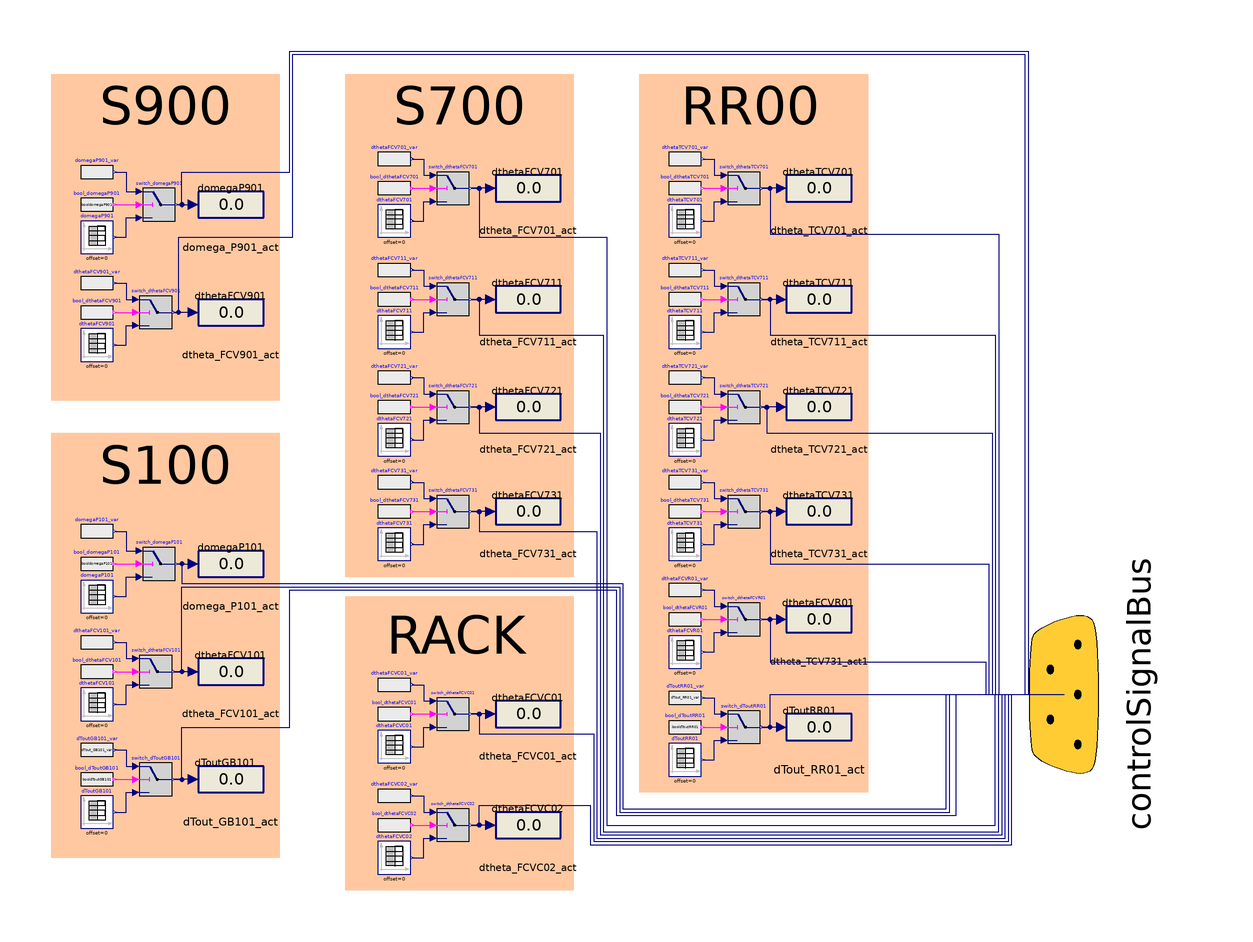

The component connection diagram of the Modelica model below, drawn from its own Placement and Line annotations.

partial model OpenLoopActuatorBase
  constant Real pi = Modelica.Constants.pi;
  parameter DistrictHeatingNetwork.Types.PerUnit theta_nom = 1;
  parameter DistrictHeatingNetwork.Types.AngularVelocity omega_nom = 2*pi*50;
  parameter DistrictHeatingNetwork.Types.Temperature Tout_gen_nom = 100 + 273.15 "Outlet nominal temperature for generators";
  parameter Boolean useRealExpression = true "true if use RealExpression blocks as set-point variables";
  // Boolean Parameters
  // Rack CD
  parameter Real dtheta_FCVC01[:, :] = [0, -1; 1e6, -1];
  parameter Real dtheta_FCVC02[:, :] = [0, -1; 2e3, -1];
  // S900
  parameter Real domega_P901[:, :] = [0, 0; 1e6, 0];
  parameter Real dtheta_FCV901[:, :] = [0, 0; 1e6, 0];
  // S100
  parameter Real dTout_GB101[:, :] = [0, 0; 1e6, 0];
  parameter Real domega_P101[:, :] = [0, 0; 1e6, 0];
  parameter Real dtheta_FCV101[:, :] = [0, 0; 1e6, 0];
  // S400
  parameter Real dTout_EB401[:, :] = [0, 0; 1e6, 0];
  parameter Real domega_P401[:, :] = [0, (35 - 50)/50; 1e6, (35 - 50)/50];
  parameter Real dtheta_FCV401[:, :] = [0, 0; 1e6, 0];
  // S500
  parameter Real dTout_CHP501[:, :] = [0, 0; 1e6, 0];
  parameter Real domega_P501[:, :] = [0, (35 - 50)/50; 1e6, (35 - 50)/50];
  // S700
  parameter Real dtheta_FCV701[:, :] = [0, -0.2; 1e6, -0.2];
  parameter Real dtheta_FCV711[:, :] = [0, -0.2; 1e6, -0.2];
  parameter Real dtheta_FCV721[:, :] = [0, -0.2; 1e6, -0.2];
  parameter Real dtheta_FCV731[:, :] = [0, -0.2; 1e6, -0.2];
  // Cooling System RR
  parameter Real dtheta_TCV701[:, :] = [0, 0; 1e6, 0];
  parameter Real dtheta_TCV711[:, :] = [0, 0; 1e6, 0];
  parameter Real dtheta_TCV721[:, :] = [0, 0; 1e6, 0];
  parameter Real dtheta_TCV731[:, :] = [0, 0; 1e6, 0];
  parameter Real dtheta_FCVR01[:, :] = [0, -0.5; 1e6, -0.5];
  parameter Real dTout_RR01[:, :] = [0, (15 - 30)/(30 + 273.15); 1e6, (15 - 30)/(30 + 273.15)];
  parameter Real dFTR01[:, :] = [0, 0; 1000, 0; 1000, -0.05; 1E5, -0.05];
  // Boolean variables to decide whether use a TimeTable (parameter) or a RealExpression (variable) as setpoint
  Boolean booldthetaFCV901;
  Boolean booldomegaP901;
  Boolean booldthetaFCV101;
  Boolean booldomegaP101;
  Boolean booldToutGB101;
  //   Boolean booldthetaFCV401;
  //   Boolean booldomegaP401;
  //   Boolean booldToutEB401;
  //   Boolean booldomegaP501;
  //   Boolean booldToutCHP501;
  Boolean booldthetaFCV701;
  Boolean booldthetaFCV711;
  Boolean booldthetaFCV721;
  Boolean booldthetaFCV731;
  Boolean booldthetaFCVC01;
  Boolean booldthetaFCVC02;
  Boolean booldthetaTCV701;
  Boolean booldthetaTCV711;
  Boolean booldthetaTCV721;
  Boolean booldthetaTCV731;
  Boolean booldthetaFCVR01;
  Boolean booldToutRR01;
  // S900
  DistrictHeatingNetwork.Types.PerUnit theta_FCV901SP;
  Real dtheta_FCV901_var(min = -1, max = 0);
  DistrictHeatingNetwork.Types.AngularVelocity omega_P901SP;
  Real domega_P901_var(min = -1, max = 0);
  // S100
  DistrictHeatingNetwork.Types.PerUnit theta_FCV101SP;
  Real dtheta_FCV101_var(min = -1, max = 0);
  DistrictHeatingNetwork.Types.AngularVelocity omega_P101SP;
  Real domega_P101_var(min = -1, max = 0);
  DistrictHeatingNetwork.Types.Temperature Tout_GB101SP(nominal = 100 + 273.15);
  Real dTout_GB101_var(min = -1, max = 0);
  // S400
  //   DistrictHeatingNetwork.Types.PerUnit theta_FCV401SP;
  //   Real dtheta_FCV401_var(min = -1, max = 0);
  //   DistrictHeatingNetwork.Types.AngularVelocity omega_P401SP;
  //   Real domega_P401_var(min = -1, max = 0);
  //   DistrictHeatingNetwork.Types.Temperature Tout_EB401SP(nominal = 100 + 273.15);
  //   Real dTout_EB401_var(min = -1, max = 0);
  // S500
  //   DistrictHeatingNetwork.Types.AngularVelocity omega_P501SP;
  //   Real domega_P501_var(min = -1, max = 0);
  //   DistrictHeatingNetwork.Types.Temperature Tout_CHP501SP(nominal = 100 + 273.15);
  //   Real dTout_CHP501_var(min = -1, max = 0);
  // S700
  DistrictHeatingNetwork.Types.PerUnit theta_FCV701SP;
  Real dtheta_FCV701_var(min = -1, max = 0);
  DistrictHeatingNetwork.Types.PerUnit theta_FCV711SP;
  Real dtheta_FCV711_var(min = -1, max = 0);
  DistrictHeatingNetwork.Types.PerUnit theta_FCV721SP;
  Real dtheta_FCV721_var(min = -1, max = 0);
  DistrictHeatingNetwork.Types.PerUnit theta_FCV731SP;
  Real dtheta_FCV731_var(min = -1, max = 0);
  // Rack
  DistrictHeatingNetwork.Types.PerUnit theta_FCVC01SP;
  Real dtheta_FCVC01_var(min = -1, max = 0);
  DistrictHeatingNetwork.Types.PerUnit theta_FCVC02SP;
  Real dtheta_FCVC02_var(min = -1, max = 0);
  // Cooling
  DistrictHeatingNetwork.Types.PerUnit theta_TCV701SP;
  Real dtheta_TCV701_var(min = -1, max = 0);
  DistrictHeatingNetwork.Types.PerUnit theta_TCV711SP;
  Real dtheta_TCV711_var(min = -1, max = 0);
  DistrictHeatingNetwork.Types.PerUnit theta_TCV721SP;
  Real dtheta_TCV721_var(min = -1, max = 0);
  DistrictHeatingNetwork.Types.PerUnit theta_TCV731SP;
  Real dtheta_TCV731_var(min = -1, max = 0);
  DistrictHeatingNetwork.Types.PerUnit theta_FCVR01SP;
  Real dtheta_FCVR01_var(min = -1, max = 0);
  DistrictHeatingNetwork.Types.Temperature Tout_RR01SP(nominal = 100 + 273.15);
  Real dTout_RR01_var(min = -1, max = 0);
  Modelica.Blocks.Sources.TimeTable domegaP901(table = domega_P901) annotation (
    Placement(transformation(extent = {{-141, 135}, {-131, 145}})));
  Modelica.Blocks.Sources.TimeTable dthetaFCV901(table = dtheta_FCV901) annotation (
    Placement(transformation(extent = {{-141, 102}, {-131, 112}})));
  Export.Interfaces.ControlSignalBus controlSignalBus annotation (
    Placement(visible = true, transformation(origin = {160, 0}, extent = {{-51, -42}, {51, 42}}, rotation = -90), iconTransformation(origin = {94, 0}, extent = {{-30, -30}, {30, 30}}, rotation = -90)));
  Modelica.Blocks.Sources.TimeTable dToutGB101(table = dTout_GB101) annotation (
    Placement(transformation(extent = {{-141, -41}, {-131, -31}})));
  Modelica.Blocks.Sources.RealExpression domegaP901_var(y = domega_P901_var) annotation (
    Placement(transformation(extent = {{-141, 155}, {-131, 165}})));
  Modelica.Blocks.Logical.Switch switch_domegaP901 annotation (
    Placement(transformation(extent = {{-122, 145}, {-112, 155}})));
  Modelica.Blocks.Sources.BooleanExpression bool_domegaP901(y = booldomegaP901) annotation (
    Placement(transformation(extent = {{-141, 145}, {-131, 155}})));
  Modelica.Blocks.Sources.BooleanExpression bool_dthetaFCV901(y = booldthetaFCV901) annotation (
    Placement(transformation(extent = {{-141, 112}, {-131, 122}})));
  Modelica.Blocks.Sources.RealExpression dthetaFCV901_var(y = dtheta_FCV901_var) annotation (
    Placement(transformation(extent = {{-141, 121}, {-131, 131}})));
  Modelica.Blocks.Logical.Switch switch_dthetaFCV901 annotation (
    Placement(transformation(extent = {{-123, 112}, {-113, 122}})));
  Modelica.Blocks.Interaction.Show.RealValue domega_P901_act(use_numberPort = true, significantDigits = 2) annotation (
    Placement(transformation(extent = {{-105, 140}, {-85, 160}})));
  Modelica.Blocks.Interaction.Show.RealValue dtheta_FCV901_act(use_numberPort = true, significantDigits = 2) annotation (
    Placement(transformation(extent = {{-105, 107}, {-85, 127}})));
  Modelica.Blocks.Sources.TimeTable domegaP101(table = domega_P101) annotation (
    Placement(transformation(extent = {{-141, 25}, {-131, 35}})));
  Modelica.Blocks.Sources.TimeTable dthetaFCV101(table = dtheta_FCV101) annotation (
    Placement(transformation(extent = {{-141, -8}, {-131, 2}})));
  Modelica.Blocks.Sources.RealExpression domegaP101_var(y = domega_P101_var) annotation (
    Placement(transformation(extent = {{-141, 45}, {-131, 55}})));
  Modelica.Blocks.Logical.Switch switch_domegaP101 annotation (
    Placement(transformation(extent = {{-122, 35}, {-112, 45}})));
  Modelica.Blocks.Sources.BooleanExpression bool_domegaP101(y = booldomegaP101) annotation (
    Placement(transformation(extent = {{-141, 35}, {-131, 45}})));
  Modelica.Blocks.Sources.BooleanExpression bool_dthetaFCV101(y = booldthetaFCV101) annotation (
    Placement(transformation(extent = {{-141, 2}, {-131, 12}})));
  Modelica.Blocks.Sources.RealExpression dthetaFCV101_var(y = dtheta_FCV101_var) annotation (
    Placement(transformation(extent = {{-141, 11}, {-131, 21}})));
  Modelica.Blocks.Logical.Switch switch_dthetaFCV101 annotation (
    Placement(transformation(extent = {{-123, 2}, {-113, 12}})));
  Modelica.Blocks.Interaction.Show.RealValue domega_P101_act(use_numberPort = true, significantDigits = 2) annotation (
    Placement(transformation(extent = {{-105, 30}, {-85, 50}})));
  Modelica.Blocks.Interaction.Show.RealValue dtheta_FCV101_act(use_numberPort = true, significantDigits = 2) annotation (
    Placement(transformation(extent = {{-105, -3}, {-85, 17}})));
  Modelica.Blocks.Sources.BooleanExpression bool_dToutGB101(y = booldToutGB101) annotation (
    Placement(transformation(extent = {{-141, -31}, {-131, -21}})));
  Modelica.Blocks.Sources.RealExpression dToutGB101_var(y = dTout_GB101_var) annotation (
    Placement(transformation(extent = {{-141, -22}, {-131, -12}})));
  Modelica.Blocks.Logical.Switch switch_dToutGB101 annotation (
    Placement(transformation(extent = {{-123, -31}, {-113, -21}})));
  Modelica.Blocks.Interaction.Show.RealValue dTout_GB101_act(use_numberPort = true, significantDigits = 2) annotation (
    Placement(transformation(extent = {{-105, -36}, {-85, -16}})));
  Modelica.Blocks.Sources.TimeTable dthetaFCV701(table = dtheta_FCV701) annotation (
    Placement(transformation(extent = {{-50, 140}, {-40, 150}})));
  Modelica.Blocks.Sources.BooleanExpression bool_dthetaFCV701(y = booldthetaFCV701) annotation (
    Placement(transformation(extent = {{-50, 150}, {-40, 160}})));
  Modelica.Blocks.Sources.RealExpression dthetaFCV701_var(y = dtheta_FCV701_var) annotation (
    Placement(transformation(extent = {{-50, 159}, {-40, 169}})));
  Modelica.Blocks.Logical.Switch switch_dthetaFCV701 annotation (
    Placement(transformation(extent = {{-32, 150}, {-22, 160}})));
  Modelica.Blocks.Interaction.Show.RealValue dtheta_FCV701_act(use_numberPort = true, significantDigits = 2) annotation (
    Placement(transformation(extent = {{-14, 145}, {6, 165}})));
  Modelica.Blocks.Sources.TimeTable dthetaFCV711(table = dtheta_FCV711) annotation (
    Placement(transformation(extent = {{-50, 106}, {-40, 116}})));
  Modelica.Blocks.Sources.BooleanExpression bool_dthetaFCV711(y = booldthetaFCV711) annotation (
    Placement(transformation(extent = {{-50, 116}, {-40, 126}})));
  Modelica.Blocks.Sources.RealExpression dthetaFCV711_var(y = dtheta_FCV711_var) annotation (
    Placement(transformation(extent = {{-50, 125}, {-40, 135}})));
  Modelica.Blocks.Logical.Switch switch_dthetaFCV711 annotation (
    Placement(transformation(extent = {{-32, 116}, {-22, 126}})));
  Modelica.Blocks.Interaction.Show.RealValue dtheta_FCV711_act(use_numberPort = true, significantDigits = 2) annotation (
    Placement(transformation(extent = {{-14, 111}, {6, 131}})));
  Modelica.Blocks.Sources.TimeTable dthetaFCV721(table = dtheta_FCV721) annotation (
    Placement(transformation(extent = {{-50, 73}, {-40, 83}})));
  Modelica.Blocks.Sources.BooleanExpression bool_dthetaFCV721(y = booldthetaFCV721) annotation (
    Placement(transformation(extent = {{-50, 83}, {-40, 93}})));
  Modelica.Blocks.Sources.RealExpression dthetaFCV721_var(y = dtheta_FCV721_var) annotation (
    Placement(transformation(extent = {{-50, 92}, {-40, 102}})));
  Modelica.Blocks.Logical.Switch switch_dthetaFCV721 annotation (
    Placement(transformation(extent = {{-32, 83}, {-22, 93}})));
  Modelica.Blocks.Interaction.Show.RealValue dtheta_FCV721_act(use_numberPort = true, significantDigits = 2) annotation (
    Placement(transformation(extent = {{-14, 78}, {6, 98}})));
  Modelica.Blocks.Sources.TimeTable dthetaFCV731(table = dtheta_FCV731) annotation (
    Placement(transformation(extent = {{-50, 41}, {-40, 51}})));
  Modelica.Blocks.Sources.BooleanExpression bool_dthetaFCV731(y = booldthetaFCV731) annotation (
    Placement(transformation(extent = {{-50, 51}, {-40, 61}})));
  Modelica.Blocks.Sources.RealExpression dthetaFCV731_var(y = dtheta_FCV731_var) annotation (
    Placement(transformation(extent = {{-50, 60}, {-40, 70}})));
  Modelica.Blocks.Logical.Switch switch_dthetaFCV731 annotation (
    Placement(transformation(extent = {{-32, 51}, {-22, 61}})));
  Modelica.Blocks.Interaction.Show.RealValue dtheta_FCV731_act(use_numberPort = true, significantDigits = 2) annotation (
    Placement(transformation(extent = {{-14, 46}, {6, 66}})));
  Modelica.Blocks.Sources.TimeTable dthetaFCVC01(table = dtheta_FCVC01) annotation (
    Placement(transformation(extent = {{-50, -21}, {-40, -11}})));
  Modelica.Blocks.Sources.BooleanExpression bool_dthetaFCVC01(y = booldthetaFCVC01) annotation (
    Placement(transformation(extent = {{-50, -11}, {-40, -1}})));
  Modelica.Blocks.Sources.RealExpression dthetaFCVC01_var(y = dtheta_FCVC01_var) annotation (
    Placement(transformation(extent = {{-50, -2}, {-40, 8}})));
  Modelica.Blocks.Logical.Switch switch_dthetaFCVC01 annotation (
    Placement(transformation(extent = {{-32, -11}, {-22, -1}})));
  Modelica.Blocks.Interaction.Show.RealValue dtheta_FCVC01_act(use_numberPort = true, significantDigits = 2) annotation (
    Placement(transformation(extent = {{-14, -16}, {6, 4}})));
  Modelica.Blocks.Sources.TimeTable dthetaFCVC02(table = dtheta_FCVC02) annotation (
    Placement(transformation(extent = {{-50, -55}, {-40, -45}})));
  Modelica.Blocks.Sources.BooleanExpression bool_dthetaFCVC02(y = booldthetaFCVC02) annotation (
    Placement(transformation(extent = {{-50, -45}, {-40, -35}})));
  Modelica.Blocks.Sources.RealExpression dthetaFCVC02_var(y = dtheta_FCVC02_var) annotation (
    Placement(transformation(extent = {{-50, -36}, {-40, -26}})));
  Modelica.Blocks.Logical.Switch switch_dthetaFCVC02 annotation (
    Placement(transformation(extent = {{-32, -45}, {-22, -35}})));
  Modelica.Blocks.Interaction.Show.RealValue dtheta_FCVC02_act(use_numberPort = true, significantDigits = 2) annotation (
    Placement(transformation(extent = {{-14, -50}, {6, -30}})));
  Modelica.Blocks.Sources.TimeTable dthetaTCV701(table = dtheta_TCV701) annotation (
    Placement(transformation(extent = {{39, 140}, {49, 150}})));
  Modelica.Blocks.Sources.BooleanExpression bool_dthetaTCV701(y = booldthetaTCV701) annotation (
    Placement(transformation(extent = {{39, 150}, {49, 160}})));
  Modelica.Blocks.Sources.RealExpression dthetaTCV701_var(y = dtheta_TCV701_var) annotation (
    Placement(transformation(extent = {{39, 159}, {49, 169}})));
  Modelica.Blocks.Logical.Switch switch_dthetaTCV701 annotation (
    Placement(transformation(extent = {{57, 150}, {67, 160}})));
  Modelica.Blocks.Interaction.Show.RealValue dtheta_TCV701_act(use_numberPort = true, significantDigits = 2) annotation (
    Placement(transformation(extent = {{75, 145}, {95, 165}})));
  Modelica.Blocks.Sources.TimeTable dthetaTCV711(table = dtheta_TCV711) annotation (
    Placement(transformation(extent = {{39, 106}, {49, 116}})));
  Modelica.Blocks.Sources.BooleanExpression bool_dthetaTCV711(y = booldthetaTCV711) annotation (
    Placement(transformation(extent = {{39, 116}, {49, 126}})));
  Modelica.Blocks.Sources.RealExpression dthetaTCV711_var(y = dtheta_TCV711_var) annotation (
    Placement(transformation(extent = {{39, 125}, {49, 135}})));
  Modelica.Blocks.Logical.Switch switch_dthetaTCV711 annotation (
    Placement(transformation(extent = {{57, 116}, {67, 126}})));
  Modelica.Blocks.Interaction.Show.RealValue dtheta_TCV711_act(use_numberPort = true, significantDigits = 2) annotation (
    Placement(transformation(extent = {{75, 111}, {95, 131}})));
  Modelica.Blocks.Sources.TimeTable dthetaTCV721(table = dtheta_TCV721) annotation (
    Placement(transformation(extent = {{39, 73}, {49, 83}})));
  Modelica.Blocks.Sources.BooleanExpression bool_dthetaTCV721(y = booldthetaTCV721) annotation (
    Placement(transformation(extent = {{39, 83}, {49, 93}})));
  Modelica.Blocks.Sources.RealExpression dthetaTCV721_var(y = dtheta_TCV721_var) annotation (
    Placement(transformation(extent = {{39, 92}, {49, 102}})));
  Modelica.Blocks.Logical.Switch switch_dthetaTCV721 annotation (
    Placement(transformation(extent = {{57, 83}, {67, 93}})));
  Modelica.Blocks.Interaction.Show.RealValue dtheta_TCV721_act(use_numberPort = true, significantDigits = 2) annotation (
    Placement(transformation(extent = {{75, 78}, {95, 98}})));
  Modelica.Blocks.Sources.TimeTable dthetaTCV731(table = dtheta_TCV731) annotation (
    Placement(transformation(extent = {{39, 41}, {49, 51}})));
  Modelica.Blocks.Sources.BooleanExpression bool_dthetaTCV731(y = booldthetaTCV731) annotation (
    Placement(transformation(extent = {{39, 51}, {49, 61}})));
  Modelica.Blocks.Sources.RealExpression dthetaTCV731_var(y = dtheta_TCV731_var) annotation (
    Placement(transformation(extent = {{39, 60}, {49, 70}})));
  Modelica.Blocks.Logical.Switch switch_dthetaTCV731 annotation (
    Placement(transformation(extent = {{57, 51}, {67, 61}})));
  Modelica.Blocks.Interaction.Show.RealValue dtheta_TCV731_act(use_numberPort = true, significantDigits = 2) annotation (
    Placement(transformation(extent = {{75, 46}, {95, 66}})));
  Modelica.Blocks.Sources.TimeTable dthetaFCVR01(table = dtheta_FCVR01) annotation (
    Placement(transformation(extent = {{39, 8}, {49, 18}})));
  Modelica.Blocks.Sources.BooleanExpression bool_dthetaFCVR01(y = booldthetaFCVR01) annotation (
    Placement(transformation(extent = {{39, 18}, {49, 28}})));
  Modelica.Blocks.Sources.RealExpression dthetaFCVR01_var(y = dtheta_FCVR01_var) annotation (
    Placement(transformation(extent = {{39, 27}, {49, 37}})));
  Modelica.Blocks.Logical.Switch switch_dthetaFCVR01 annotation (
    Placement(transformation(extent = {{57, 18}, {67, 28}})));
  Modelica.Blocks.Interaction.Show.RealValue dtheta_TCV731_act1(use_numberPort = true, significantDigits = 2) annotation (
    Placement(transformation(extent = {{75, 13}, {95, 33}})));
  Modelica.Blocks.Sources.TimeTable dToutRR01(table = dTout_RR01) annotation (
    Placement(transformation(extent = {{39, -25}, {49, -15}})));
  Modelica.Blocks.Sources.BooleanExpression bool_dToutRR01(y = booldToutRR01) annotation (
    Placement(transformation(extent = {{39, -15}, {49, -5}})));
  Modelica.Blocks.Sources.RealExpression dToutRR01_var(y = dTout_RR01_var) annotation (
    Placement(transformation(extent = {{39, -6}, {49, 4}})));
  Modelica.Blocks.Logical.Switch switch_dToutRR01 annotation (
    Placement(transformation(extent = {{57, -15}, {67, -5}})));
  Modelica.Blocks.Interaction.Show.RealValue dTout_RR01_act(use_numberPort = true, significantDigits = 2) annotation (
    Placement(transformation(extent = {{75, -20}, {95, 0}})));
equation
  connect(domegaP901_var.y, switch_domegaP901.u1) annotation (
    Line(points = {{-130.5, 160}, {-127, 160}, {-127, 154}, {-123, 154}}, color = {0, 0, 127}));
  connect(bool_domegaP901.y, switch_domegaP901.u2) annotation (
    Line(points = {{-130.5, 150}, {-123, 150}}, color = {255, 0, 255}));
  connect(domegaP901.y, switch_domegaP901.u3) annotation (
    Line(points = {{-130.5, 140}, {-127, 140}, {-127, 146}, {-123, 146}}, color = {0, 0, 127}));
  connect(bool_dthetaFCV901.y, switch_dthetaFCV901.u2) annotation (
    Line(points = {{-130.5, 117}, {-124, 117}}, color = {255, 0, 255}));
  connect(dthetaFCV901_var.y, switch_dthetaFCV901.u1) annotation (
    Line(points = {{-130.5, 126}, {-127, 126}, {-127, 121}, {-124, 121}}, color = {0, 0, 127}));
  connect(dthetaFCV901.y, switch_dthetaFCV901.u3) annotation (
    Line(points = {{-130.5, 107}, {-127, 107}, {-127, 113}, {-124, 113}}, color = {0, 0, 127}));
  connect(switch_domegaP901.y, domega_P901_act.numberPort) annotation (
    Line(points = {{-111.5, 150}, {-106.5, 150}}, color = {0, 0, 127}));
  connect(dtheta_FCV901_act.numberPort, switch_dthetaFCV901.y) annotation (
    Line(points = {{-106.5, 117}, {-112.5, 117}}, color = {0, 0, 127}));
  connect(domegaP101_var.y, switch_domegaP101.u1) annotation (
    Line(points = {{-130.5, 50}, {-127, 50}, {-127, 44}, {-123, 44}}, color = {0, 0, 127}));
  connect(bool_domegaP101.y, switch_domegaP101.u2) annotation (
    Line(points = {{-130.5, 40}, {-123, 40}}, color = {255, 0, 255}));
  connect(domegaP101.y, switch_domegaP101.u3) annotation (
    Line(points = {{-130.5, 30}, {-127, 30}, {-127, 36}, {-123, 36}}, color = {0, 0, 127}));
  connect(bool_dthetaFCV101.y, switch_dthetaFCV101.u2) annotation (
    Line(points = {{-130.5, 7}, {-124, 7}}, color = {255, 0, 255}));
  connect(dthetaFCV101_var.y, switch_dthetaFCV101.u1) annotation (
    Line(points = {{-130.5, 16}, {-127, 16}, {-127, 11}, {-124, 11}}, color = {0, 0, 127}));
  connect(dthetaFCV101.y, switch_dthetaFCV101.u3) annotation (
    Line(points = {{-130.5, -3}, {-127, -3}, {-127, 3}, {-124, 3}}, color = {0, 0, 127}));
  connect(switch_domegaP101.y, domega_P101_act.numberPort) annotation (
    Line(points = {{-111.5, 40}, {-106.5, 40}}, color = {0, 0, 127}));
  connect(dtheta_FCV101_act.numberPort, switch_dthetaFCV101.y) annotation (
    Line(points = {{-106.5, 7}, {-112.5, 7}}, color = {0, 0, 127}));
  connect(bool_dToutGB101.y, switch_dToutGB101.u2) annotation (
    Line(points = {{-130.5, -26}, {-124, -26}}, color = {255, 0, 255}));
  connect(dToutGB101_var.y, switch_dToutGB101.u1) annotation (
    Line(points = {{-130.5, -17}, {-127, -17}, {-127, -22}, {-124, -22}}, color = {0, 0, 127}));
  connect(dTout_GB101_act.numberPort, switch_dToutGB101.y) annotation (
    Line(points = {{-106.5, -26}, {-112.5, -26}}, color = {0, 0, 127}));
  connect(dToutGB101.y, switch_dToutGB101.u3) annotation (
    Line(points = {{-130.5, -36}, {-127, -36}, {-127, -30}, {-124, -30}}, color = {0, 0, 127}));
  connect(bool_dthetaFCV701.y, switch_dthetaFCV701.u2) annotation (
    Line(points = {{-39.5, 155}, {-33, 155}}, color = {255, 0, 255}));
  connect(dthetaFCV701_var.y, switch_dthetaFCV701.u1) annotation (
    Line(points = {{-39.5, 164}, {-36, 164}, {-36, 159}, {-33, 159}}, color = {0, 0, 127}));
  connect(dthetaFCV701.y, switch_dthetaFCV701.u3) annotation (
    Line(points = {{-39.5, 145}, {-36, 145}, {-36, 151}, {-33, 151}}, color = {0, 0, 127}));
  connect(dtheta_FCV701_act.numberPort, switch_dthetaFCV701.y) annotation (
    Line(points = {{-15.5, 155}, {-21.5, 155}}, color = {0, 0, 127}));
  connect(bool_dthetaFCV711.y, switch_dthetaFCV711.u2) annotation (
    Line(points = {{-39.5, 121}, {-33, 121}}, color = {255, 0, 255}));
  connect(dthetaFCV711_var.y, switch_dthetaFCV711.u1) annotation (
    Line(points = {{-39.5, 130}, {-36, 130}, {-36, 125}, {-33, 125}}, color = {0, 0, 127}));
  connect(dthetaFCV711.y, switch_dthetaFCV711.u3) annotation (
    Line(points = {{-39.5, 111}, {-36, 111}, {-36, 117}, {-33, 117}}, color = {0, 0, 127}));
  connect(dtheta_FCV711_act.numberPort, switch_dthetaFCV711.y) annotation (
    Line(points = {{-15.5, 121}, {-21.5, 121}}, color = {0, 0, 127}));
  connect(bool_dthetaFCV721.y, switch_dthetaFCV721.u2) annotation (
    Line(points = {{-39.5, 88}, {-33, 88}}, color = {255, 0, 255}));
  connect(dthetaFCV721_var.y, switch_dthetaFCV721.u1) annotation (
    Line(points = {{-39.5, 97}, {-36, 97}, {-36, 92}, {-33, 92}}, color = {0, 0, 127}));
  connect(dthetaFCV721.y, switch_dthetaFCV721.u3) annotation (
    Line(points = {{-39.5, 78}, {-36, 78}, {-36, 84}, {-33, 84}}, color = {0, 0, 127}));
  connect(dtheta_FCV721_act.numberPort, switch_dthetaFCV721.y) annotation (
    Line(points = {{-15.5, 88}, {-21.5, 88}}, color = {0, 0, 127}));
  connect(bool_dthetaFCV731.y, switch_dthetaFCV731.u2) annotation (
    Line(points = {{-39.5, 56}, {-33, 56}}, color = {255, 0, 255}));
  connect(dthetaFCV731_var.y, switch_dthetaFCV731.u1) annotation (
    Line(points = {{-39.5, 65}, {-36, 65}, {-36, 60}, {-33, 60}}, color = {0, 0, 127}));
  connect(dthetaFCV731.y, switch_dthetaFCV731.u3) annotation (
    Line(points = {{-39.5, 46}, {-36, 46}, {-36, 52}, {-33, 52}}, color = {0, 0, 127}));
  connect(dtheta_FCV731_act.numberPort, switch_dthetaFCV731.y) annotation (
    Line(points = {{-15.5, 56}, {-21.5, 56}}, color = {0, 0, 127}));
  connect(bool_dthetaFCVC01.y, switch_dthetaFCVC01.u2) annotation (
    Line(points = {{-39.5, -6}, {-33, -6}}, color = {255, 0, 255}));
  connect(dthetaFCVC01_var.y, switch_dthetaFCVC01.u1) annotation (
    Line(points = {{-39.5, 3}, {-36, 3}, {-36, -2}, {-33, -2}}, color = {0, 0, 127}));
  connect(dthetaFCVC01.y, switch_dthetaFCVC01.u3) annotation (
    Line(points = {{-39.5, -16}, {-36, -16}, {-36, -10}, {-33, -10}}, color = {0, 0, 127}));
  connect(dtheta_FCVC01_act.numberPort, switch_dthetaFCVC01.y) annotation (
    Line(points = {{-15.5, -6}, {-21.5, -6}}, color = {0, 0, 127}));
  connect(bool_dthetaFCVC02.y, switch_dthetaFCVC02.u2) annotation (
    Line(points = {{-39.5, -40}, {-33, -40}}, color = {255, 0, 255}));
  connect(dthetaFCVC02_var.y, switch_dthetaFCVC02.u1) annotation (
    Line(points = {{-39.5, -31}, {-36, -31}, {-36, -36}, {-33, -36}}, color = {0, 0, 127}));
  connect(dthetaFCVC02.y, switch_dthetaFCVC02.u3) annotation (
    Line(points = {{-39.5, -50}, {-36, -50}, {-36, -44}, {-33, -44}}, color = {0, 0, 127}));
  connect(dtheta_FCVC02_act.numberPort, switch_dthetaFCVC02.y) annotation (
    Line(points = {{-15.5, -40}, {-21.5, -40}}, color = {0, 0, 127}));
  connect(bool_dthetaTCV701.y, switch_dthetaTCV701.u2) annotation (
    Line(points = {{49.5, 155}, {56, 155}}, color = {255, 0, 255}));
  connect(dthetaTCV701_var.y, switch_dthetaTCV701.u1) annotation (
    Line(points = {{49.5, 164}, {53, 164}, {53, 159}, {56, 159}}, color = {0, 0, 127}));
  connect(dthetaTCV701.y, switch_dthetaTCV701.u3) annotation (
    Line(points = {{49.5, 145}, {53, 145}, {53, 151}, {56, 151}}, color = {0, 0, 127}));
  connect(dtheta_TCV701_act.numberPort, switch_dthetaTCV701.y) annotation (
    Line(points = {{73.5, 155}, {67.5, 155}}, color = {0, 0, 127}));
  connect(bool_dthetaTCV711.y, switch_dthetaTCV711.u2) annotation (
    Line(points = {{49.5, 121}, {56, 121}}, color = {255, 0, 255}));
  connect(dthetaTCV711_var.y, switch_dthetaTCV711.u1) annotation (
    Line(points = {{49.5, 130}, {53, 130}, {53, 125}, {56, 125}}, color = {0, 0, 127}));
  connect(dthetaTCV711.y, switch_dthetaTCV711.u3) annotation (
    Line(points = {{49.5, 111}, {53, 111}, {53, 117}, {56, 117}}, color = {0, 0, 127}));
  connect(dtheta_TCV711_act.numberPort, switch_dthetaTCV711.y) annotation (
    Line(points = {{73.5, 121}, {67.5, 121}}, color = {0, 0, 127}));
  connect(bool_dthetaTCV721.y, switch_dthetaTCV721.u2) annotation (
    Line(points = {{49.5, 88}, {56, 88}}, color = {255, 0, 255}));
  connect(dthetaTCV721_var.y, switch_dthetaTCV721.u1) annotation (
    Line(points = {{49.5, 97}, {53, 97}, {53, 92}, {56, 92}}, color = {0, 0, 127}));
  connect(dthetaTCV721.y, switch_dthetaTCV721.u3) annotation (
    Line(points = {{49.5, 78}, {53, 78}, {53, 84}, {56, 84}}, color = {0, 0, 127}));
  connect(dtheta_TCV721_act.numberPort, switch_dthetaTCV721.y) annotation (
    Line(points = {{73.5, 88}, {67.5, 88}}, color = {0, 0, 127}));
  connect(bool_dthetaTCV731.y, switch_dthetaTCV731.u2) annotation (
    Line(points = {{49.5, 56}, {56, 56}}, color = {255, 0, 255}));
  connect(dthetaTCV731_var.y, switch_dthetaTCV731.u1) annotation (
    Line(points = {{49.5, 65}, {53, 65}, {53, 60}, {56, 60}}, color = {0, 0, 127}));
  connect(dthetaTCV731.y, switch_dthetaTCV731.u3) annotation (
    Line(points = {{49.5, 46}, {53, 46}, {53, 52}, {56, 52}}, color = {0, 0, 127}));
  connect(dtheta_TCV731_act.numberPort, switch_dthetaTCV731.y) annotation (
    Line(points = {{73.5, 56}, {67.5, 56}}, color = {0, 0, 127}));
  connect(bool_dthetaFCVR01.y, switch_dthetaFCVR01.u2) annotation (
    Line(points = {{49.5, 23}, {56, 23}}, color = {255, 0, 255}));
  connect(dthetaFCVR01_var.y, switch_dthetaFCVR01.u1) annotation (
    Line(points = {{49.5, 32}, {53, 32}, {53, 27}, {56, 27}}, color = {0, 0, 127}));
  connect(dthetaFCVR01.y, switch_dthetaFCVR01.u3) annotation (
    Line(points = {{49.5, 13}, {53, 13}, {53, 19}, {56, 19}}, color = {0, 0, 127}));
  connect(dtheta_TCV731_act1.numberPort, switch_dthetaFCVR01.y) annotation (
    Line(points = {{73.5, 23}, {67.5, 23}}, color = {0, 0, 127}));
  connect(bool_dToutRR01.y, switch_dToutRR01.u2) annotation (
    Line(points = {{49.5, -10}, {56, -10}}, color = {255, 0, 255}));
  connect(dToutRR01_var.y, switch_dToutRR01.u1) annotation (
    Line(points = {{49.5, -1}, {53, -1}, {53, -6}, {56, -6}}, color = {0, 0, 127}));
  connect(dTout_RR01_act.numberPort, switch_dToutRR01.y) annotation (
    Line(points = {{73.5, -10}, {67.5, -10}}, color = {0, 0, 127}));
  connect(dToutRR01.y, switch_dToutRR01.u3) annotation (
    Line(points = {{49.5, -20}, {53, -20}, {53, -14}, {56, -14}}, color = {0, 0, 127}));
  connect(switch_dthetaTCV701.y, controlSignalBus.dthetaTCV701) annotation (
    Line(points = {{67.5, 155}, {70, 155}, {70, 141}, {140, 141}, {140, 0}, {160, 0}}, color = {0, 0, 127}),
    Text(string = "%second", index = 1, extent = {{6, 3}, {6, 3}}, horizontalAlignment = TextAlignment.Left));
  connect(switch_dthetaTCV711.y, controlSignalBus.dthetaTCV711) annotation (
    Line(points = {{67.5, 121}, {70, 121}, {70, 110}, {139, 110}, {139, 0}, {160, 0}}, color = {0, 0, 127}),
    Text(string = "%second", index = 1, extent = {{6, 3}, {6, 3}}, horizontalAlignment = TextAlignment.Left));
  connect(switch_dthetaTCV721.y, controlSignalBus.dthetaTCV721) annotation (
    Line(points = {{67.5, 88}, {69, 88}, {69, 80}, {138, 80}, {138, 0}, {160, 0}}, color = {0, 0, 127}),
    Text(string = "%second", index = 1, extent = {{6, 3}, {6, 3}}, horizontalAlignment = TextAlignment.Left));
  connect(switch_dthetaTCV731.y, controlSignalBus.dthetaTCV731) annotation (
    Line(points = {{67.5, 56}, {70, 56}, {70, 40}, {137, 40}, {137, 0}, {160, 0}}, color = {0, 0, 127}),
    Text(string = "%second", index = 1, extent = {{6, 3}, {6, 3}}, horizontalAlignment = TextAlignment.Left));
  connect(switch_dthetaFCVR01.y, controlSignalBus.dthetaFCVR01) annotation (
    Line(points = {{67.5, 23}, {70, 23}, {70, 10}, {136, 10}, {136, 0}, {160, 0}}, color = {0, 0, 127}),
    Text(string = "%second", index = 1, extent = {{6, 3}, {6, 3}}, horizontalAlignment = TextAlignment.Left));
  connect(switch_dToutRR01.y, controlSignalBus.dToutRR01) annotation (
    Line(points = {{67.5, -10}, {70, -10}, {70, 0}, {160, 0}}, color = {0, 0, 127}),
    Text(string = "%second", index = 1, extent = {{6, 3}, {6, 3}}, horizontalAlignment = TextAlignment.Left));
  connect(switch_dthetaFCV701.y, controlSignalBus.dthetaFCV701) annotation (
    Line(points = {{-21.5, 155}, {-19, 155}, {-19, 140}, {20, 140}, {20, -40}, {139, -40}, {139, 0}, {160, 0}}, color = {0, 0, 127}),
    Text(string = "%second", index = 1, extent = {{6, 3}, {6, 3}}, horizontalAlignment = TextAlignment.Left));
  connect(switch_dthetaFCV711.y, controlSignalBus.dthetaFCV711) annotation (
    Line(points = {{-21.5, 121}, {-19, 121}, {-19, 110}, {19, 110}, {19, -42}, {140, -42}, {140, 0}, {160, 0}}, color = {0, 0, 127}),
    Text(string = "%second", index = 1, extent = {{6, 3}, {6, 3}}, horizontalAlignment = TextAlignment.Left));
  connect(switch_dthetaFCV721.y, controlSignalBus.dthetaFCV721) annotation (
    Line(points = {{-21.5, 88}, {-19, 88}, {-19, 80}, {18, 80}, {18, -43}, {141, -43}, {141, 0}, {160, 0}}, color = {0, 0, 127}),
    Text(string = "%second", index = 1, extent = {{6, 3}, {6, 3}}, horizontalAlignment = TextAlignment.Left));
  connect(switch_dthetaFCV731.y, controlSignalBus.dthetaFCV731) annotation (
    Line(points = {{-21.5, 56}, {-19, 56}, {-19, 50}, {17, 50}, {17, -44}, {142, -44}, {142, 0}, {160, 0}}, color = {0, 0, 127}),
    Text(string = "%second", index = 1, extent = {{6, 3}, {6, 3}}, horizontalAlignment = TextAlignment.Left));
  connect(switch_dthetaFCVC01.y, controlSignalBus.dthetaFCVC01) annotation (
    Line(points = {{-21.5, -6}, {-19, -6}, {-19, -12}, {16, -12}, {16, -45}, {143, -45}, {143, 0}, {160, 0}}, color = {0, 0, 127}),
    Text(string = "%second", index = 1, extent = {{6, 3}, {6, 3}}, horizontalAlignment = TextAlignment.Left));
  connect(switch_dthetaFCVC02.y, controlSignalBus.dthetaFCVC02) annotation (
    Line(points = {{-21.5, -40}, {-19, -40}, {-19, -34}, {15, -34}, {15, -46}, {144, -46}, {144, 0}, {160, 0}}, color = {0, 0, 127}),
    Text(string = "%second", index = 1, extent = {{6, 3}, {6, 3}}, horizontalAlignment = TextAlignment.Left));
  connect(switch_domegaP901.y, controlSignalBus.domegaP901) annotation (
    Line(points = {{-111.5, 150}, {-110, 150}, {-110, 160}, {-77, 160}, {-77, 197}, {149, 197}, {149, 0}, {160, 0}}, color = {0, 0, 127}),
    Text(string = "%second", index = 1, extent = {{6, 3}, {6, 3}}, horizontalAlignment = TextAlignment.Left));
  connect(switch_dthetaFCV901.y, controlSignalBus.dthetaFCV901) annotation (
    Line(points = {{-112.5, 117}, {-111, 117}, {-111, 140}, {-76, 140}, {-76, 196}, {148, 196}, {148, 0}, {160, 0}}, color = {0, 0, 127}),
    Text(string = "%second", index = 1, extent = {{6, 3}, {6, 3}}, horizontalAlignment = TextAlignment.Left));
  connect(switch_domegaP101.y, controlSignalBus.domegaP101) annotation (
    Line(points = {{-111.5, 40}, {-110, 40}, {-110, 34}, {25, 34}, {25, -35}, {124, -35}, {124, 0}, {160, 0}}, color = {0, 0, 127}),
    Text(string = "%second", index = 1, extent = {{6, 3}, {6, 3}}, horizontalAlignment = TextAlignment.Left));
  connect(switch_dthetaFCV101.y, controlSignalBus.dthetaFCV101) annotation (
    Line(points = {{-112.5, 7}, {-110, 7}, {-110, 33}, {24, 33}, {24, -36}, {125, -36}, {125, 0}, {160, 0}}, color = {0, 0, 127}),
    Text(string = "%second", index = 1, extent = {{6, 3}, {6, 3}}, horizontalAlignment = TextAlignment.Left));
  connect(switch_dToutGB101.y, controlSignalBus.dToutGB101) annotation (
    Line(points = {{-112.5, -26}, {-110, -26}, {-110, -10}, {-77, -10}, {-77, 32}, {23, 32}, {23, -37}, {127, -37}, {127, 0}, {160, 0}}, color = {0, 0, 127}),
    Text(string = "%second", index = 1, extent = {{6, 3}, {6, 3}}, horizontalAlignment = TextAlignment.Left));
  annotation (
    Icon(coordinateSystem(preserveAspectRatio = false), graphics={  Rectangle(lineColor = {175, 175, 175}, fillColor = {215, 215, 215}, fillPattern = FillPattern.Solid, lineThickness = 1, extent = {{-100, 100}, {100, -100}}, radius = 25), Text(extent = {{-70, 100}, {70, -100}}, textColor = {0, 0, 0}, textStyle = {TextStyle.Bold}, textString = "Open
Loop
Act")}),
    Diagram(coordinateSystem(extent = {{-160, -200}, {160, 200}}, grid = {1, 1}), graphics={  Rectangle(extent = {{-150, 190}, {-80, 90}}, fillColor = {255, 200, 160}, fillPattern = FillPattern.Solid, pattern = LinePattern.None), Text(extent = {{-145, 190}, {-85, 170}}, textString = "S900", textColor = {0, 0, 0}), Rectangle(extent = {{-150, 80}, {-80, -50}}, fillColor = {255, 200, 160}, fillPattern = FillPattern.Solid, pattern = LinePattern.None), Text(extent = {{-145, 80}, {-85, 60}}, textColor = {0, 0, 0}, textString = "S100"), Rectangle(extent = {{-60, 190}, {10, 36}}, fillColor = {255, 200, 160}, fillPattern = FillPattern.Solid, pattern = LinePattern.None), Text(extent = {{-55, 190}, {5, 170}}, textColor = {0, 0, 0}, textString = "S700"), Rectangle(extent = {{-60, 30}, {10, -60}}, fillColor = {255, 200, 160}, fillPattern = FillPattern.Solid, pattern = LinePattern.None), Text(extent = {{-56, 28}, {4, 8}}, textColor = {0, 0, 0}, textString = "RACK"), Rectangle(extent = {{30, 190}, {100, -30}}, fillColor = {255, 200, 160}, fillPattern = FillPattern.Solid, pattern = LinePattern.None), Text(extent = {{34, 190}, {94, 170}}, textColor = {0, 0, 0}, textString = "RR00")}));
end OpenLoopActuatorBase;